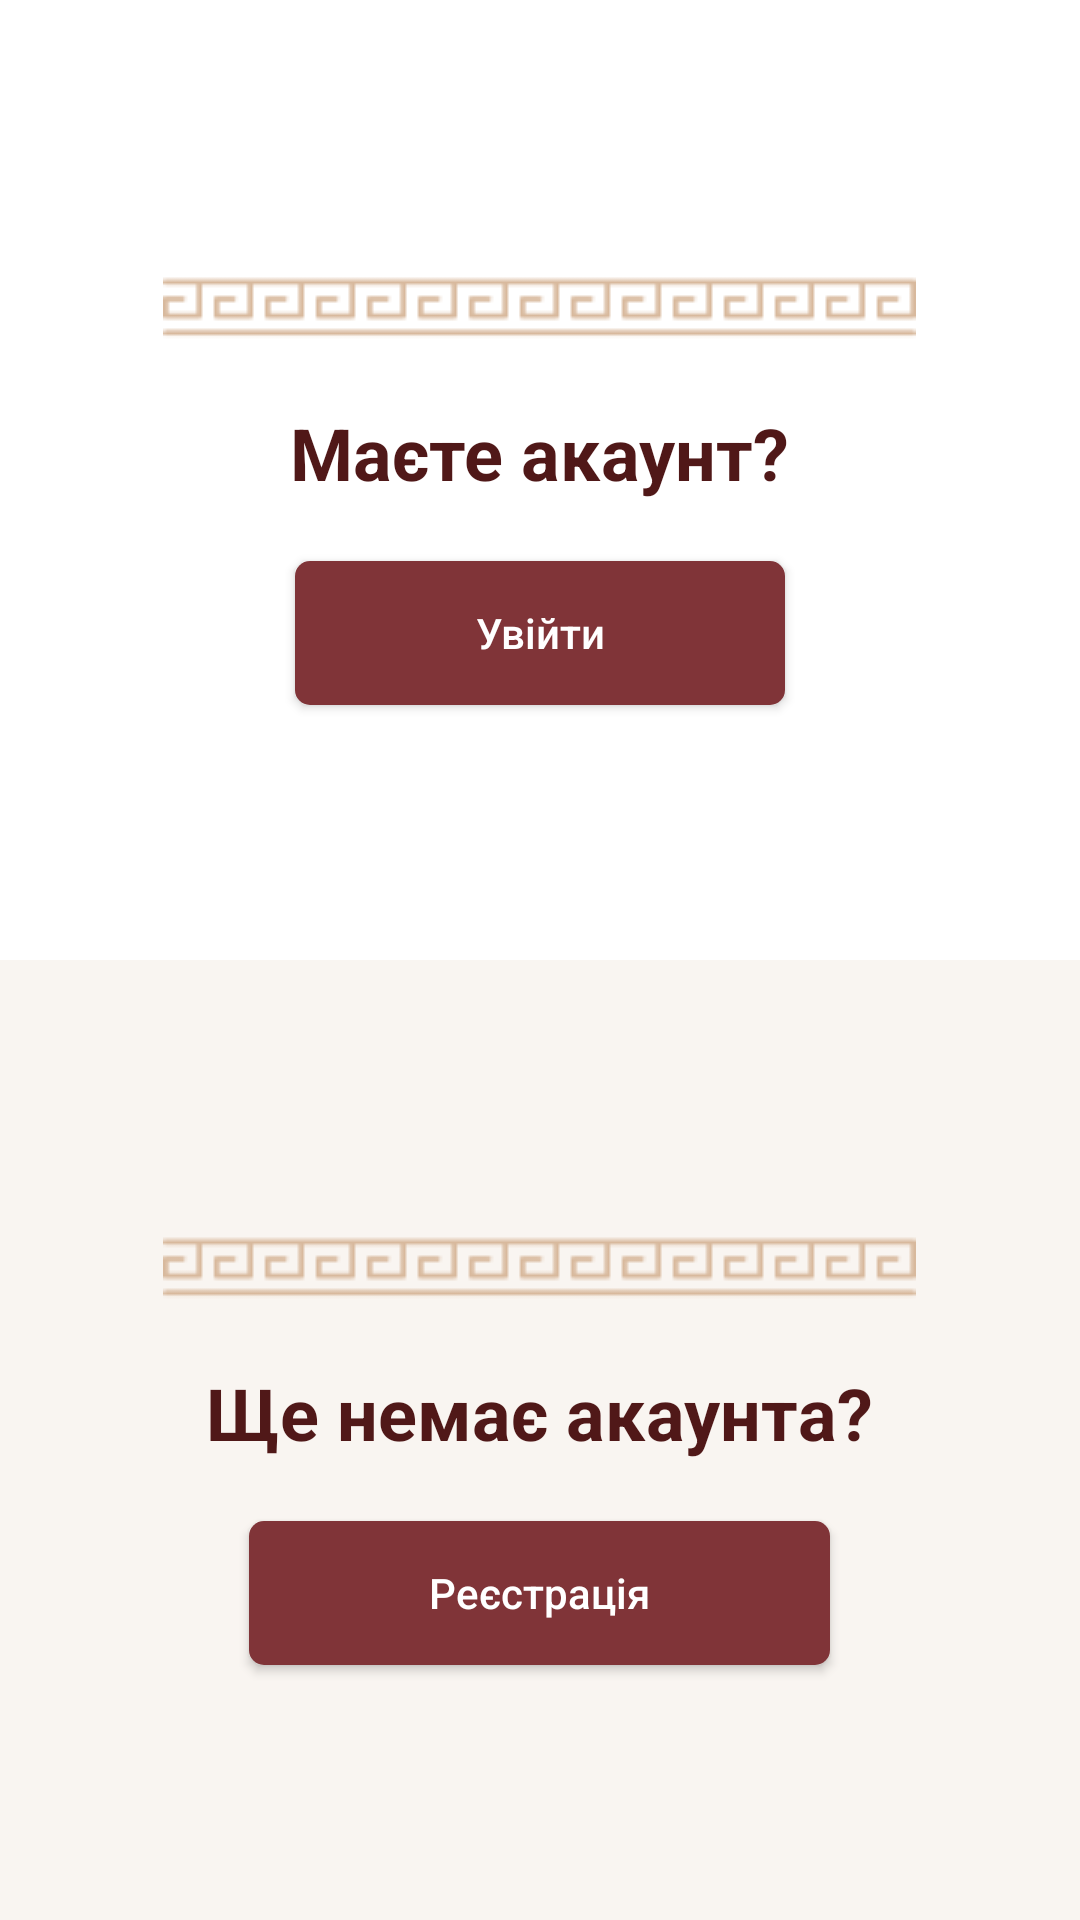

The Android layout XML behind this screen, and the referenced resources:
<!-- AndroidManifest.xml: application theme Theme.Kolizey -->
<!-- res/layout/fragment_profile_loged_out.xml -->
<?xml version="1.0" encoding="utf-8"?>
<LinearLayout xmlns:android="http://schemas.android.com/apk/res/android"
    android:layout_width="match_parent"
    android:layout_height="match_parent"
    xmlns:tools="http://schemas.android.com/tools"
    tools:context=".fragment.bottom_navigation_fragments.ProfileFragment"
    android:orientation="vertical">

    <androidx.appcompat.widget.LinearLayoutCompat
        android:layout_width="match_parent"
        android:layout_height="match_parent"
        android:layout_weight="1"
        android:orientation="vertical"
        android:gravity="center">

        <ImageView
            android:layout_width="wrap_content"
            android:layout_height="wrap_content"
            android:src="@drawable/rome_uzor"/>

        <TextView
            android:layout_width="wrap_content"
            android:layout_height="wrap_content"
            android:textColor="@color/darker_main_color"
            android:textSize="24sp"
            android:textStyle="bold"
            android:layout_marginTop="20dp"
            android:text="@string/have_account" />

        <androidx.appcompat.widget.AppCompatButton
            android:id="@+id/sign_in"
            android:layout_width="wrap_content"
            android:layout_height="wrap_content"
            android:background="@drawable/reg_sign_background"
            android:layout_marginTop="20dp"
            android:textAllCaps="false"
            android:text="@string/sign_in"
            android:textColor="@color/white"/>

    </androidx.appcompat.widget.LinearLayoutCompat>

    <androidx.appcompat.widget.LinearLayoutCompat
        android:layout_width="match_parent"
        android:layout_height="match_parent"
        android:orientation="vertical"
        android:gravity="center"
        android:background="@color/reg_second"
        android:layout_weight="1">

        <ImageView
            android:layout_width="wrap_content"
            android:layout_height="wrap_content"
            android:src="@drawable/rome_uzor"/>

        <TextView
            android:layout_width="wrap_content"
            android:layout_height="wrap_content"
            android:textColor="@color/darker_main_color"
            android:textSize="24sp"
            android:textStyle="bold"
            android:layout_marginTop="20dp"
            android:text="@string/dont_have_account" />

        <androidx.appcompat.widget.AppCompatButton
            android:id="@+id/register"
            android:layout_width="wrap_content"
            android:layout_height="wrap_content"
            android:background="@drawable/reg_sign_background"
            android:layout_marginTop="20dp"
            android:textAllCaps="false"
            android:text="@string/registration"
            android:textColor="@color/white"/>

    </androidx.appcompat.widget.LinearLayoutCompat>

</LinearLayout>
<!-- resources referenced by this layout -->
<resources>
  <color name="darker_main_color">#501818</color>
  <color name="reg_second">#F9F5F1</color>
  <color name="white">#FFFFFFFF</color>
  <!-- drawable reg_sign_background (drawable) -->
  <?xml version="1.0" encoding="utf-8"?>
  <shape xmlns:android="http://schemas.android.com/apk/res/android">
      <corners android:radius="5dp"/>
      <solid android:color="@color/main_color"/>
      <padding android:top="10dp"
          android:bottom="10dp"
          android:left="60dp"
          android:right="60dp"/>
  </shape>
  <!-- drawable rome_uzor: png bitmap (drawable, 469 bytes) -->
  <string name="dont_have_account">Ще немає акаунта?</string>
  <string name="have_account">Маєте акаунт?</string>
  <string name="registration">Реєстрація</string>
  <string name="sign_in">Увійти</string>
  <style name="Theme.Kolizey" parent="Theme.MaterialComponents.DayNight.NoActionBar">
          
          <item name="colorPrimary">@color/purple_500</item>
          <item name="colorPrimaryVariant">@color/purple_700</item>
          <item name="colorOnPrimary">@color/white</item>
          
          <item name="colorSecondary">@color/teal_200</item>
          <item name="colorSecondaryVariant">@color/teal_700</item>
          <item name="colorOnSecondary">@color/black</item>
          
          <item name="android:statusBarColor" tools:targetApi="l">?attr/colorPrimaryVariant</item>
          
      </style>
  <color name="main_color">#803438</color>
  <color name="purple_500">#803438</color>
  <color name="purple_700">#803438</color>
  <color name="teal_200">#FF03DAC5</color>
  <color name="teal_700">#FF018786</color>
  <color name="black">#FF000000</color>
</resources>
